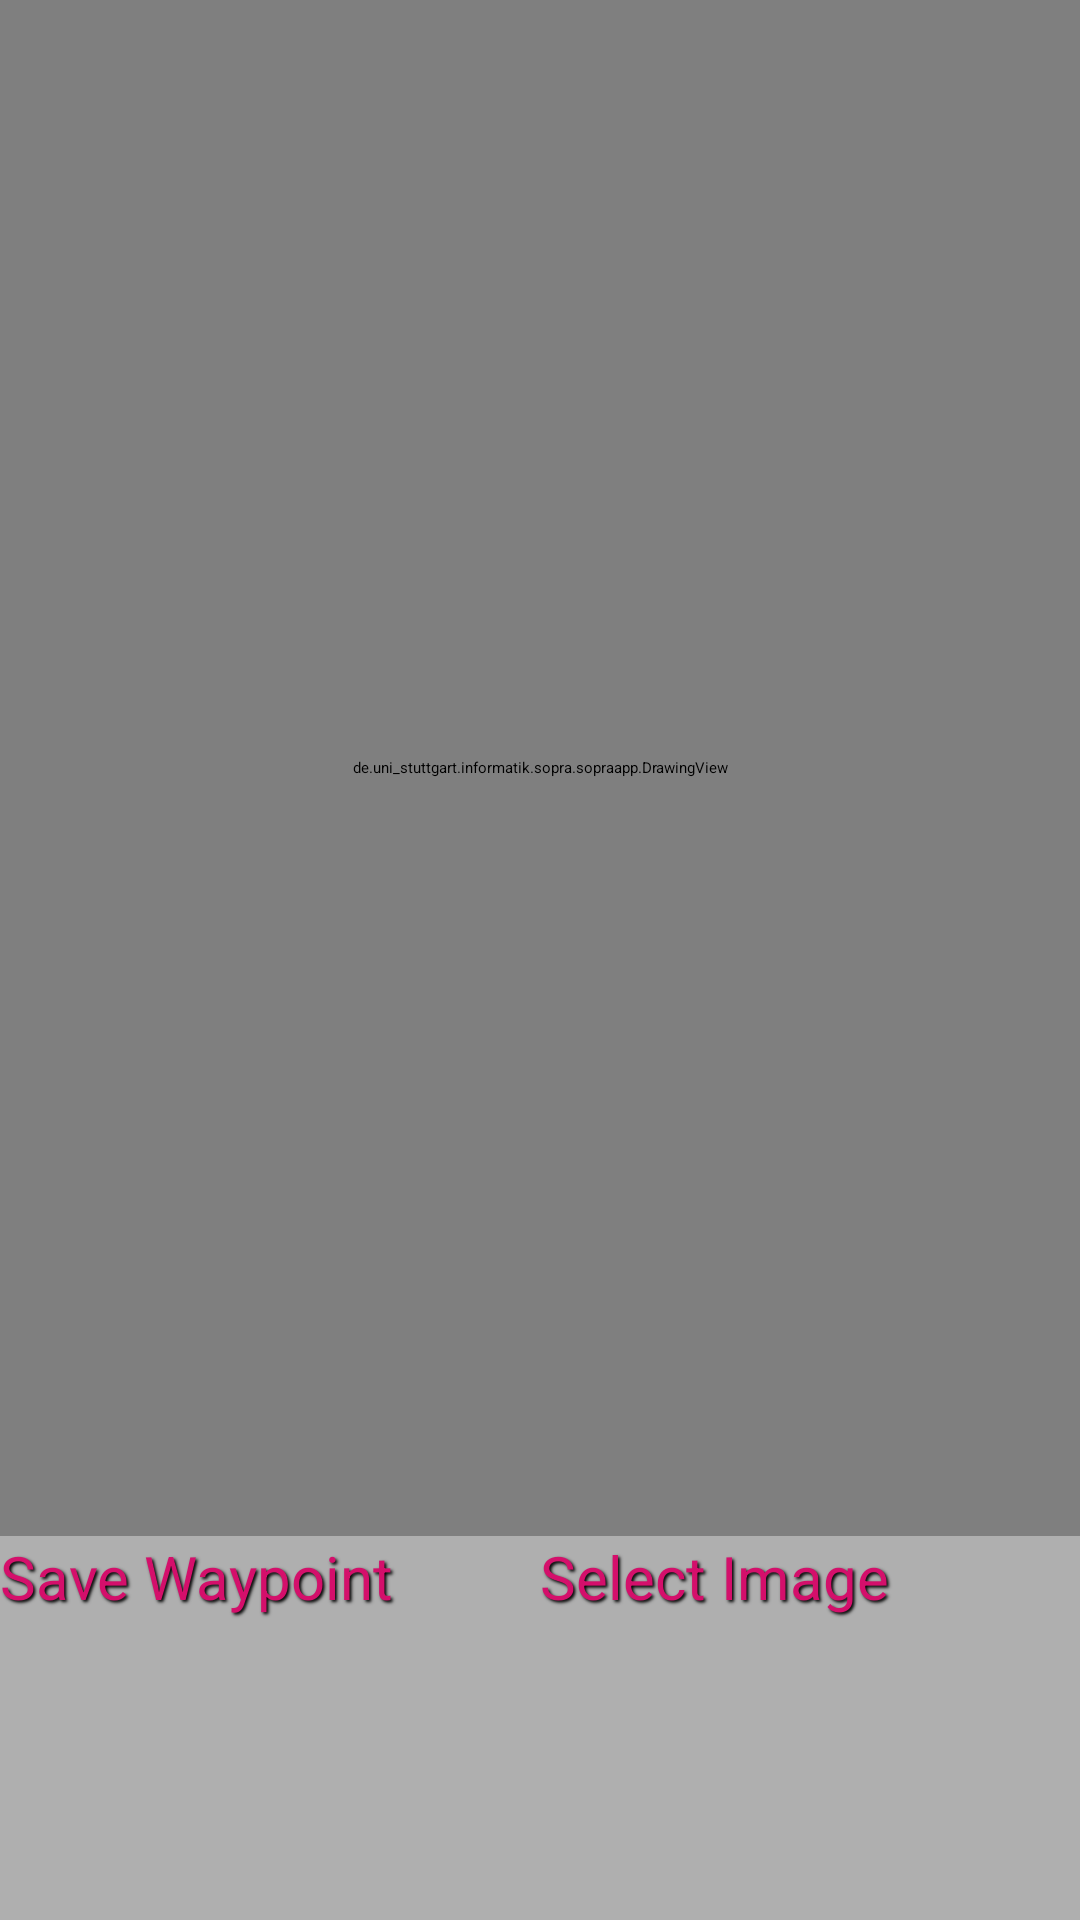

Write the Android layout XML for this screen, with the resource values it uses.
<!-- AndroidManifest.xml: application theme MyTheme.DayNight -->
<!-- res/layout/activity_draw.xml -->
<?xml version="1.0" encoding="utf-8"?>
<LinearLayout
    xmlns:android="http://schemas.android.com/apk/res/android"
    xmlns:tools="http://schemas.android.com/tools"
    android:layout_width="match_parent"
    android:layout_height="fill_parent"
    android:background="#AFAFAF"
    android:orientation="vertical"
    android:weightSum="10"
    tools:context=".DrawActivity">

    <de.uni_stuttgart.informatik.sopra.sopraapp.DrawingView
        android:id="@+id/canvas"
        android:layout_width="match_parent"
        android:layout_height="0dp"
        android:layout_weight="8"
        android:background="#FFFFFF" />

    <LinearLayout
        android:layout_width="fill_parent"
        android:layout_height="0dp"
        android:layout_weight="2"
        android:weightSum="6">

        <Button
            android:id="@+id/btnSaveMap"
            android:layout_width="0dp"
            android:layout_height="fill_parent"
            android:layout_weight="3"
            android:foregroundTint="#FFFFFF"
            android:text="Save Waypoint"
            android:backgroundTint="#F3F1F1"
            android:shadowColor="#000000"
            android:shadowDx="2"
            android:shadowDy="2"
            android:shadowRadius="2"
            android:textColor="#D40F6B"
            android:textSize="20sp"/>

        <Button
            android:id="@+id/btnPickImg"
            android:layout_width="0dp"
            android:layout_height="fill_parent"
            android:layout_weight="3"
            android:foregroundTint="#FFFFFF"
            android:text="Select Image"
            android:backgroundTint="#F3F1F1"
            android:shadowColor="#000000"
            android:shadowDx="2"
            android:shadowDy="2"
            android:shadowRadius="2"
            android:textColor="#D40F6B"
            android:textSize="20sp"/>

    </LinearLayout>
</LinearLayout>
<!-- resources referenced by this layout -->
<resources>

</resources>
